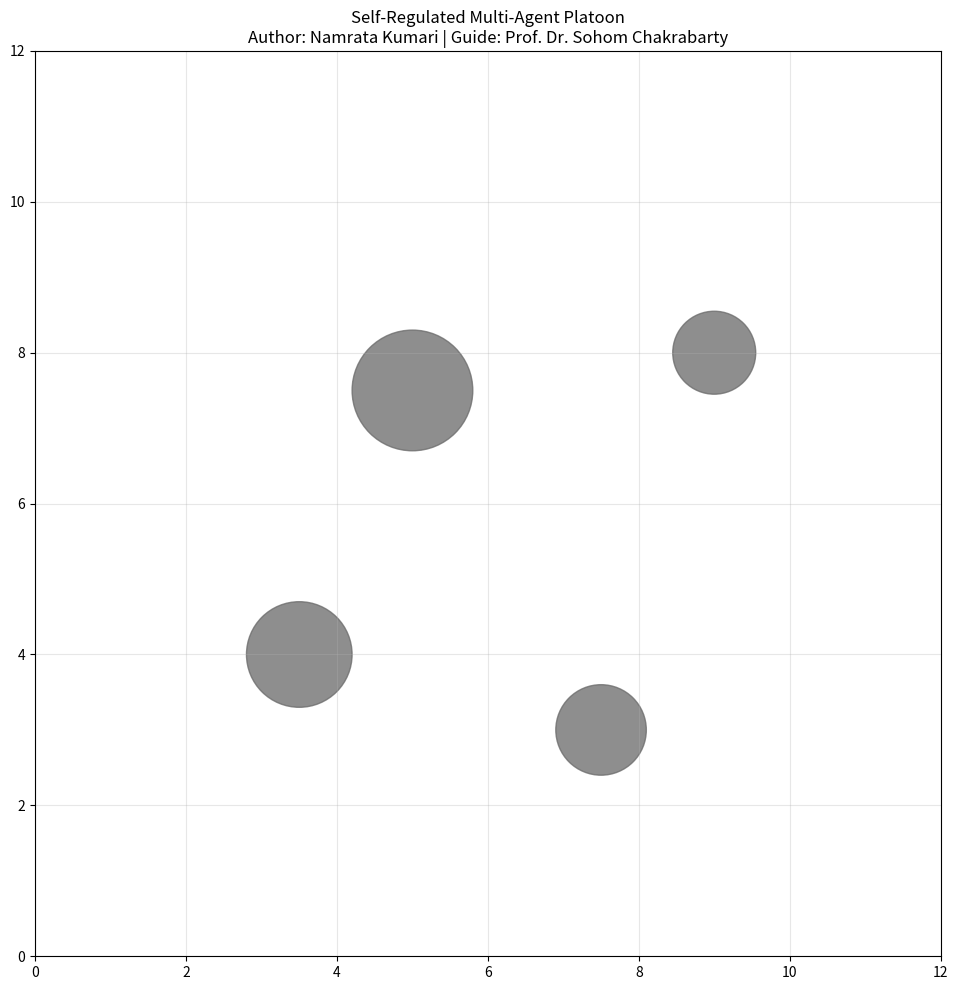

Reproduce this figure in Python.
#!/usr/bin/env python3
"""
Self-Regulated Multi-Agent Motion Algorithm
Complete Simulation from Scratch

Author  : Namrata Kumari
Guide   : Prof. Dr. Sohom Chakrabarty
Institute: Indian Institute of Technology Roorkee
Year    : 2026
"""

import numpy as np
import matplotlib.pyplot as plt
from matplotlib.animation import FuncAnimation
from matplotlib.patches import Circle

# ======================== CONFIGURATION ========================
N = 8
DT = 0.05
SIM_TIME = 45.0
R = 1.8
V0 = 0.22
OMEGA_MAX = 1.6

T1 = 0.35
T2 = 0.18
GAMMA = 2.2
KAPPA = 1.6
G_ALIGN = 1.3
GAMMA_S = 0.07
LAMBDA_FB = 1.9
S_BASE = 0.0

K_SEP = 1.4
K_OBS = 2.8
SOCIAL_SIGMA = 0.45

ARENA_SIZE = 12.0
OBSTACLES = [
    (3.5, 4.0, 0.70),
    (7.5, 3.0, 0.60),
    (5.0, 7.5, 0.80),
    (9.0, 8.0, 0.55),
]

# ===============================================================

class SwarmSimulation:
    def __init__(self):
        self.N = N
        self.pos = np.random.uniform(1.5, 4.0, size=(N, 2))
        self.heading = np.random.uniform(-np.pi, np.pi, size=N)
        self.speed = np.full(N, V0)
        self.s = np.full(N, S_BASE)
        self.mx = np.zeros((N, N))
        self.my = np.zeros((N, N))
        self.mz = np.zeros((N, N))
        self.time = 0.0
        self.history = []

    def get_neighbors(self):
        delta = self.pos[None, :, :] - self.pos[:, None, :]
        dist = np.linalg.norm(delta, axis=2)
        adj = (dist < R) & (dist > 1e-6)
        return adj, dist, delta

    def update_fast_bloch(self, adj):
        e = np.stack([np.cos(self.heading), np.sin(self.heading)], axis=1)
        cons = e @ e.T
        hz = KAPPA * self.s[:, None] + G_ALIGN * cons
        hz = np.where(adj, hz, 0.0)
        mz_eq = np.tanh(hz)
        dmx =  2.0 * hz * self.my - self.mx / T2
        dmy = -2.0 * hz * self.mx + 2.0 * GAMMA * self.mz - self.my / T2
        dmz = -2.0 * GAMMA * self.my - (self.mz - mz_eq) / T1
        self.mx = np.where(adj, self.mx + DT * dmx, 0.0)
        self.my = np.where(adj, self.my + DT * dmy, 0.0)
        self.mz = np.clip(np.where(adj, self.mz + DT * dmz, 0.0), -1.0, 1.0)

    def update_slow_state(self, adj):
        Mi = np.where(adj, self.mz, 0.0).sum(1) / np.maximum(adj.sum(1), 1)
        s_target = np.tanh(LAMBDA_FB * Mi)
        self.s += DT * (-GAMMA_S * (self.s - S_BASE) + GAMMA_S * s_target)
        self.s = np.clip(self.s, -1.0, 1.0)

    def compute_desired_heading(self, adj, dist, delta):
        e = np.stack([np.cos(self.heading), np.sin(self.heading)], axis=1)
        w = np.where(adj, 0.5 * (self.mz + 1.0), 0.0)
        D = w @ e
        for i in range(self.N):
            for j in range(self.N):
                if adj[i, j] and dist[i, j] < 0.55:
                    force = (0.55 - dist[i, j]) / 0.55
                    D[i] -= K_SEP * force * delta[i, j] / (dist[i, j] + 1e-6)
        for ox, oy, orad in OBSTACLES:
            dvec = self.pos - np.array([ox, oy])
            d = np.linalg.norm(dvec, axis=1) - orad
            mask = (d > 0) & (d < 1.3)
            strength = np.exp(-np.maximum(d, 0) / 0.4)
            for i in np.where(mask)[0]:
                D[i] += K_OBS * strength[i] * dvec[i] / (np.linalg.norm(dvec[i]) + 1e-6)
        norms = np.linalg.norm(D, axis=1, keepdims=True)
        norms = np.maximum(norms, 1e-6)
        return D / norms

    def update_velocity(self, adj, dist):
        sigma = SOCIAL_SIGMA * R
        W = np.exp(-(dist**2) / (2 * sigma**2)) * adj
        N_eff = W.sum(1)
        N_ref = np.percentile(N_eff, 85) + 1e-6
        cohesion_risk = np.clip(1.0 - N_eff / N_ref, 0.0, 1.0)
        terrain_risk = np.zeros(self.N)
        for ox, oy, orad in OBSTACLES:
            d = np.linalg.norm(self.pos - np.array([ox, oy]), axis=1) - orad
            influence = np.exp(-np.maximum(d, 0) / 0.35)
            terrain_risk = np.maximum(terrain_risk, influence)
        self.speed = V0 * (1.0 - 0.75 * terrain_risk) * (1.0 - 0.35 * cohesion_risk)
        self.speed = np.clip(self.speed, 0.05, V0 * 1.15)

    def step(self):
        adj, dist, delta = self.get_neighbors()
        self.update_fast_bloch(adj)
        self.update_slow_state(adj)
        target = self.compute_desired_heading(adj, dist, delta)
        self.update_velocity(adj, dist)
        current_e = np.stack([np.cos(self.heading), np.sin(self.heading)], axis=1)
        cross = current_e[:, 0]*target[:, 1] - current_e[:, 1]*target[:, 0]
        dot = np.sum(current_e * target, axis=1)
        angle_err = np.arctan2(cross, dot)
        turn = np.clip(angle_err, -OMEGA_MAX*DT, OMEGA_MAX*DT)
        self.heading += turn
        self.heading = (self.heading + np.pi) % (2*np.pi) - np.pi
        self.pos[:, 0] += self.speed * np.cos(self.heading) * DT
        self.pos[:, 1] += self.speed * np.sin(self.heading) * DT
        self.pos = np.clip(self.pos, 0.3, ARENA_SIZE-0.3)
        self.time += DT
        self.history.append((self.pos.copy(), self.heading.copy(), self.s.copy()))

    def run(self):
        steps = int(SIM_TIME / DT)
        print(f"Running simulation for {SIM_TIME} seconds...")
        for i in range(steps):
            self.step()
            if i % 50 == 0:
                print(f"t = {self.time:5.1f}s | mean |s| = {np.mean(np.abs(self.s)):.3f}")
        print("Simulation completed successfully.")
        return self.history


def animate(history):
    fig, ax = plt.subplots(figsize=(10, 10))
    ax.set_xlim(0, ARENA_SIZE)
    ax.set_ylim(0, ARENA_SIZE)
    ax.set_aspect('equal')
    ax.set_title("Self-Regulated Multi-Agent Platoon\nAuthor: Namrata Kumari | Guide: Prof. Dr. Sohom Chakrabarty", fontsize=12)
    ax.grid(True, alpha=0.3)
    for ox, oy, orad in OBSTACLES:
        ax.add_patch(Circle((ox, oy), orad, color='dimgray', alpha=0.75))
    scat = ax.scatter([], [], s=130, edgecolors='k', zorder=5)
    quiv = ax.quiver([], [], [], [], scale=14, width=0.006, color='crimson')
    trails = [ax.plot([], [], '-', alpha=0.35, lw=1.2)[0] for _ in range(N)]
    trail_data = [[] for _ in range(N)]

    def update(frame):
        pos, heading, s = history[frame]
        scat.set_offsets(pos)
        scat.set_color(plt.cm.coolwarm((s + 1)/2))
        u, v = np.cos(heading), np.sin(heading)
        quiv.set_offsets(pos)
        quiv.set_UVC(u, v)
        for i in range(N):
            trail_data[i].append(pos[i].copy())
            if len(trail_data[i]) > 90:
                trail_data[i].pop(0)
            t = np.array(trail_data[i])
            trails[i].set_data(t[:,0], t[:,1])
        ax.set_xlabel(f"Time = {frame*DT:.1f} s")
        return [scat, quiv] + trails

    ani = FuncAnimation(fig, update, frames=len(history), interval=30, blit=False)
    plt.tight_layout()
    plt.show()


if __name__ == "__main__":
    print("="*65)
    print("  Self-Regulated Multi-Agent Motion Algorithm")
    print("  Author : Namrata Kumari")
    print("  Guide  : Prof. Dr. Sohom Chakrabarty")
    print("  IIT Roorkee")
    print("="*65)
    sim = SwarmSimulation()
    history = sim.run()
    print("\nOpening animation window...")
    animate(history)
